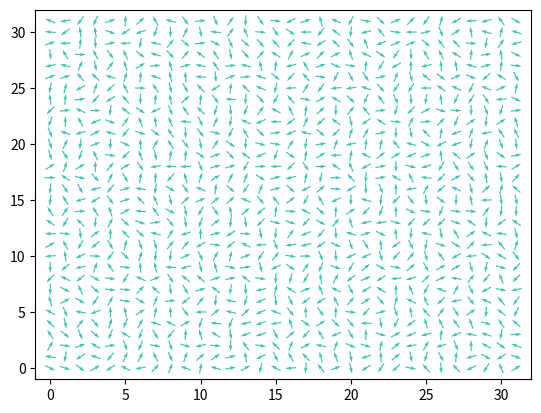

The matplotlib source for this figure:
from matplotlib import pyplot as plt
from matplotlib import animation
import numpy as np
import random

# Initialize Variables
plt.close('all')

Lx = 32
Ly = 32
N = Lx*Ly

kT = 0.09
NSteps = 10000
random.seed(23)


def getEnergy():
    cosineSum = 0
    for i in range(N):
        nn_i_right = nn_array[i][0]
        cos1 = np.cos(theta_array[i] - theta_array[nn_i_right])
        nn_i_up = nn_array[i][1]
        cos2 = np.cos(theta_array[i] - theta_array[nn_i_up])
        cosineSum = cosineSum + cos1 + cos2
    energyOverJ = -1*cosineSum
    return energyOverJ


def MCStep():
    for j in range(N):
        # Step 2:
        s = random.randint(0, N-1)
        p_old = theta_array[s] 

        d_theta = 1.0*(random.random() - 0.5)
        p_new = p_old + d_theta

        E_diff = 0
        # Loop over the 4 neighbours:
        for j in range(4):
            nn_site = nn_array[s][j]  # Neighbour j of site s
            cos_old = np.cos(p_old - theta_array[nn_site])
            cos_new = np.cos(p_new - theta_array[nn_site])
            E_diff = E_diff - (cos_new - cos_old)

       
        if (E_diff <= 0) or (random.random() < np.exp(-E_diff/kT)):
            theta_array[s] = p_new


def animate(i):
    # if i % 10 == 0:
        # print("Step %d".format(i))
    MCStep()

    u_array = np.cos(theta_array)
    v_array = np.sin(theta_array)     
    qu.set_UVC(u_array, v_array)


# Main Running Code
x_array = np.zeros(N)
y_array = np.zeros(N)
for i in range(N):
    x = i % Lx
    y = (i-x)/Lx
    x_array[i] = x
    y_array[i] = y

theta_array = np.zeros(N)

for i in range(N):
    r = random.random()
    theta_array[i] = 2*np.pi*r

nn_array = np.zeros((N, 4), dtype='int')
for i in range(N):
    # Neighbour to the right:
    if x_array[i] != Lx-1: 
        nn_array[i][0] = i+1
    else:  
        nn_array[i][0] = i+1-Lx

    # Neighbour in the upward direction:
    if y_array[i] != Ly-1:  
        nn_array[i][1] = i+Lx
    else:  # correct the upper edge
        nn_array[i][1] = i+Lx-N

    # Neighbour to the left:
    if x_array[i] != 0: 
        nn_array[i][2] = i-1
    else: 
        nn_array[i][2] = i-1+Lx

    # Neighbour in the downward direction:
    if y_array[i] != 0:  
        nn_array[i][3] = i-Lx
    else:  
        nn_array[i][3] = i-Lx+N


u_array = np.cos(theta_array)    
v_array = np.sin(theta_array)    

fig = plt.figure()
arrow_colour = (64/255.0, 196/255.0, 180/255.0)
qu = plt.quiver(x_array, y_array, np.cos(theta_array), np.sin(theta_array),
                units='xy', scale=1.2, pivot='middle', color=arrow_colour)

plt.xlim(-1, Lx)
plt.ylim(-1, Ly)

# Call the animator function many times
anim = animation.FuncAnimation(fig, animate, frames=NSteps, interval=500, repeat=False)

plt.show()
